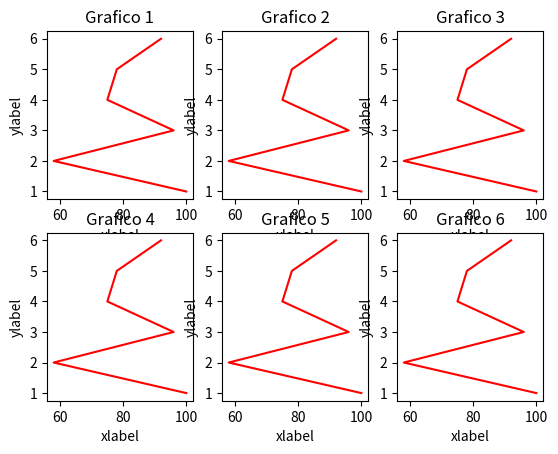

Python code for this plot:
import matplotlib.pyplot as plt

x = [100,58,96,75,78,92]
y = [1,2,3,4,5,6]

fig = plt.figure()
rect = fig.patch
rect.set_facecolor("#ffffff")

ax1 = fig.add_subplot(2,3,1)
ax1.plot(x,y,'r')
ax1.set_title('Grafico 1')
ax1.set_xlabel('xlabel')
ax1.set_ylabel('ylabel')

ax2 = fig.add_subplot(2,3,2)
ax2.plot(x,y,'r')
ax2.set_title('Grafico 2')
ax2.set_xlabel('xlabel')
ax2.set_ylabel('ylabel')

ax3 = fig.add_subplot(2,3,3)
ax3.plot(x,y,'r')
ax3.set_title('Grafico 3')
ax3.set_xlabel('xlabel')
ax3.set_ylabel('ylabel')

ax4 = fig.add_subplot(2,3,4)
ax4.plot(x,y,'r')
ax4.set_title('Grafico 4')
ax4.set_xlabel('xlabel')
ax4.set_ylabel('ylabel')

ax5 = fig.add_subplot(2,3,5)
ax5.plot(x,y,'r')
ax5.set_title('Grafico 5')
ax5.set_xlabel('xlabel')
ax5.set_ylabel('ylabel')

ax6 = fig.add_subplot(2,3,6)
ax6.plot(x,y,'r')
ax6.set_title('Grafico 6')
ax6.set_xlabel('xlabel')
ax6.set_ylabel('ylabel')


plt.show()
